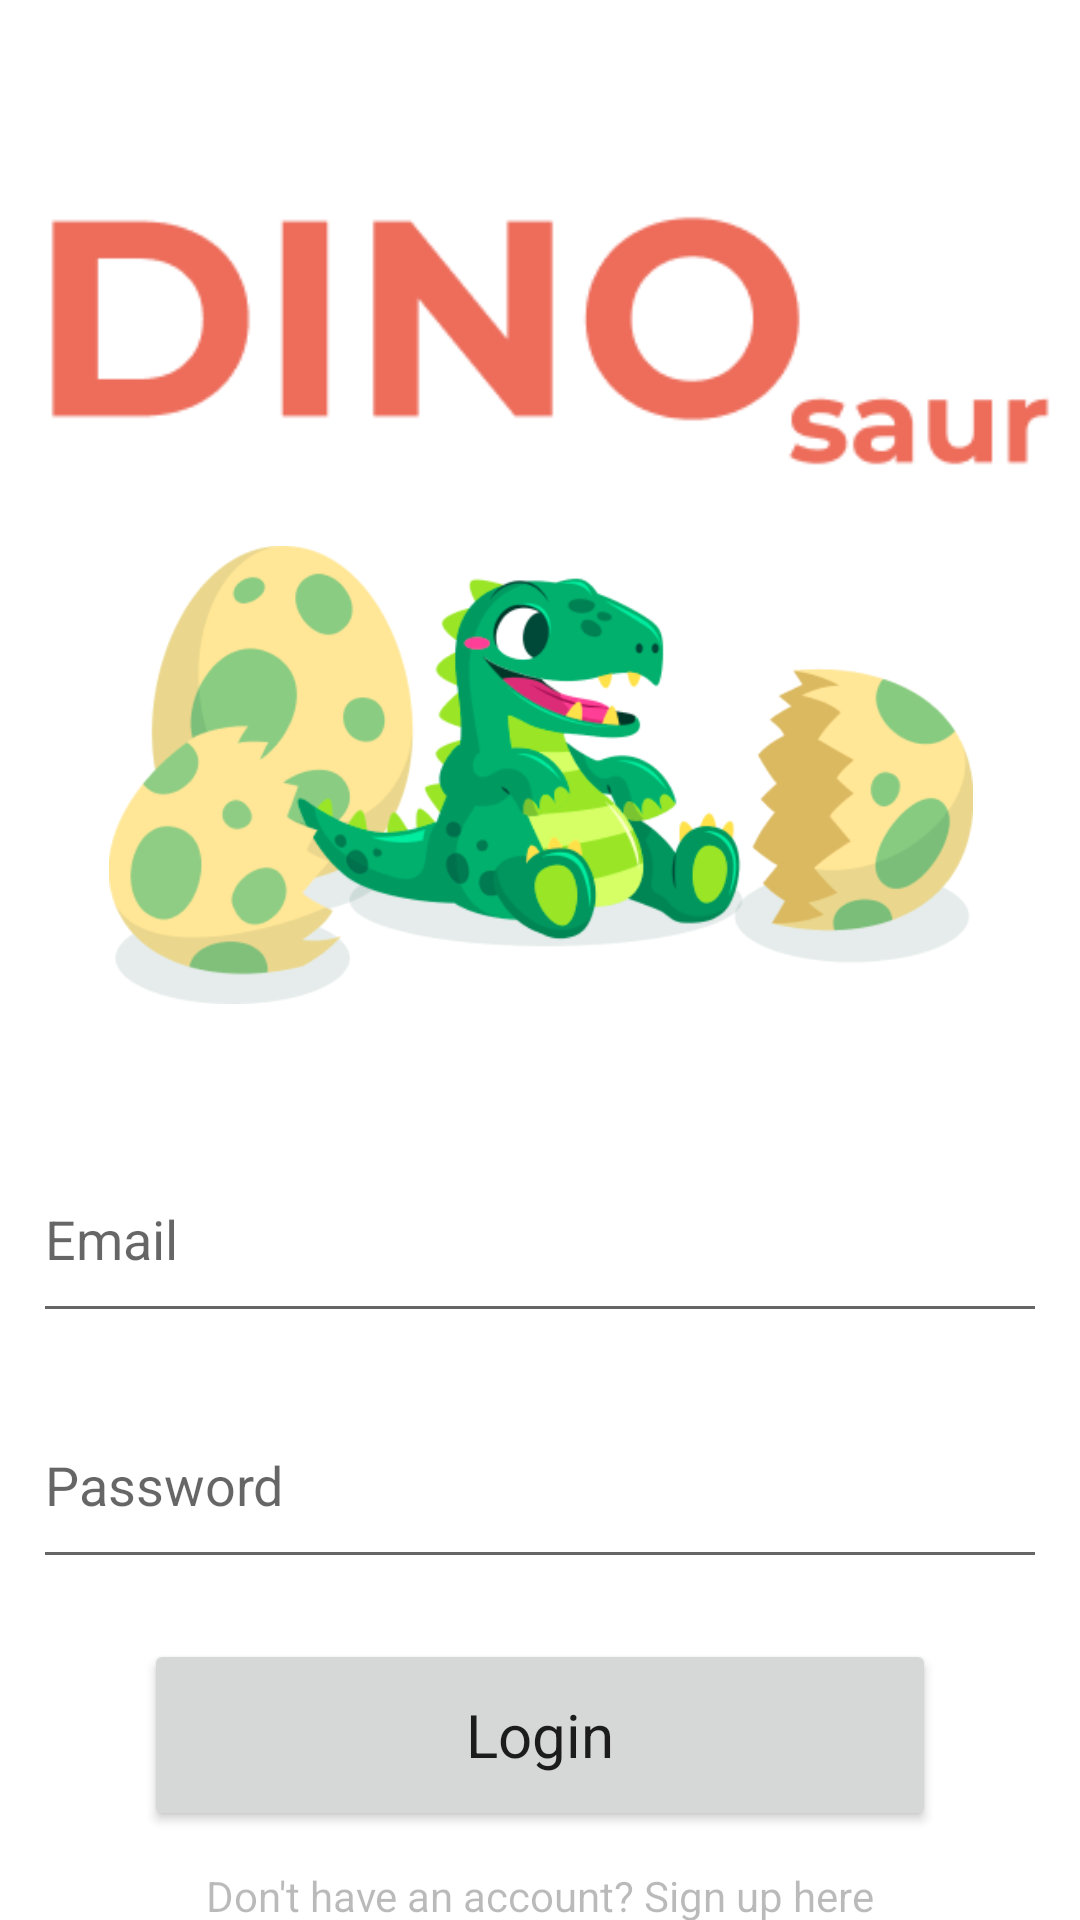

Here is an Android app screen rendered from its layout file. Give the layout XML and the strings, colors and styles it references.
<!-- AndroidManifest.xml: application theme Theme.INFS3605_Group_Assignment -->
<!-- res/layout/activity_login.xml -->
<?xml version="1.0" encoding="utf-8"?>
<androidx.constraintlayout.widget.ConstraintLayout xmlns:android="http://schemas.android.com/apk/res/android"
    xmlns:app="http://schemas.android.com/apk/res-auto"
    xmlns:tools="http://schemas.android.com/tools"
    android:layout_width="match_parent"
    android:layout_height="match_parent"
    android:clickable="true"
    tools:context=".LoginActivity">

    <ImageView
        android:id="@+id/imageView4"
        android:layout_width="365dp"
        android:layout_height="125dp"
        app:layout_constraintBottom_toTopOf="@+id/imageView"
        app:layout_constraintEnd_toEndOf="@+id/imageView"
        app:layout_constraintStart_toStartOf="@+id/imageView"
        app:srcCompat="@drawable/dino_logo" />

    <ImageView
        android:id="@+id/imageView"
        android:layout_width="288dp"
        android:layout_height="168dp"
        app:layout_constraintBottom_toBottomOf="parent"
        app:layout_constraintEnd_toEndOf="parent"
        app:layout_constraintHorizontal_bias="0.504"
        app:layout_constraintStart_toStartOf="parent"
        app:layout_constraintTop_toTopOf="parent"
        app:layout_constraintVertical_bias="0.369"
        app:srcCompat="@drawable/dino_home_pic" />

    <EditText
        android:id="@+id/loginEmail"
        android:layout_width="338dp"
        android:layout_height="66dp"
        android:layout_marginTop="36dp"
        android:ems="10"
        android:hint="Email"
        android:inputType="textEmailAddress"
        app:layout_constraintEnd_toEndOf="parent"
        app:layout_constraintHorizontal_bias="0.493"
        app:layout_constraintStart_toStartOf="parent"
        app:layout_constraintTop_toBottomOf="@+id/imageView" />

    <EditText
        android:id="@+id/loginPassword"
        android:layout_width="338dp"
        android:layout_height="66dp"
        android:layout_marginTop="16dp"
        android:ems="10"
        android:hint="Password"
        android:inputType="textPassword"
        app:layout_constraintEnd_toEndOf="@+id/loginEmail"
        app:layout_constraintHorizontal_bias="0.0"
        app:layout_constraintStart_toStartOf="@+id/loginEmail"
        app:layout_constraintTop_toBottomOf="@+id/loginEmail" />

    <Button
        android:id="@+id/loginButton"
        android:layout_width="264dp"
        android:layout_height="64dp"
        android:layout_marginTop="20dp"
        android:text="Login"
        android:textAllCaps="false"
        android:textSize="20sp"
        app:layout_constraintEnd_toEndOf="@+id/loginPassword"
        app:layout_constraintStart_toStartOf="@+id/loginPassword"
        app:layout_constraintTop_toBottomOf="@+id/loginPassword" />

    <TextView
        android:id="@+id/noAccountTv"
        android:layout_width="wrap_content"
        android:layout_height="wrap_content"
        android:layout_marginTop="12dp"
        android:alpha="0.5"
        android:text="Don't have an account? Sign up here"
        app:layout_constraintEnd_toEndOf="@+id/loginButton"
        app:layout_constraintStart_toStartOf="@+id/loginButton"
        app:layout_constraintTop_toBottomOf="@+id/loginButton" />
</androidx.constraintlayout.widget.ConstraintLayout>
<!-- resources referenced by this layout -->
<resources>
  <!-- drawable dino_home_pic: png bitmap (drawable, 62291 bytes) -->
  <!-- drawable dino_logo: png bitmap (drawable-v24, 11136 bytes) -->
  <style name="Theme.INFS3605_Group_Assignment" parent="Theme.MaterialComponents.DayNight.NoActionBar">
          
          <item name="colorPrimary">@color/dino_orange</item>
          <item name="colorPrimaryVariant">@color/purple_700</item>
          <item name="colorOnPrimary">@color/white</item>
          
          <item name="colorSecondary">@color/teal_200</item>
          <item name="colorSecondaryVariant">@color/teal_700</item>
          <item name="colorOnSecondary">@color/black</item>
          
          <item name="android:statusBarColor">@color/dino_orange</item>
          
          <item name="fontFamily">@font/montserrat_alternates</item>
      </style>
  <color name="dino_orange">#FF6252</color>
  <color name="purple_700">#FF3700B3</color>
  <color name="white">#FFFFFFFF</color>
  <color name="teal_200">#FF03DAC5</color>
  <color name="teal_700">#FF018786</color>
  <color name="black">#FF000000</color>
</resources>
